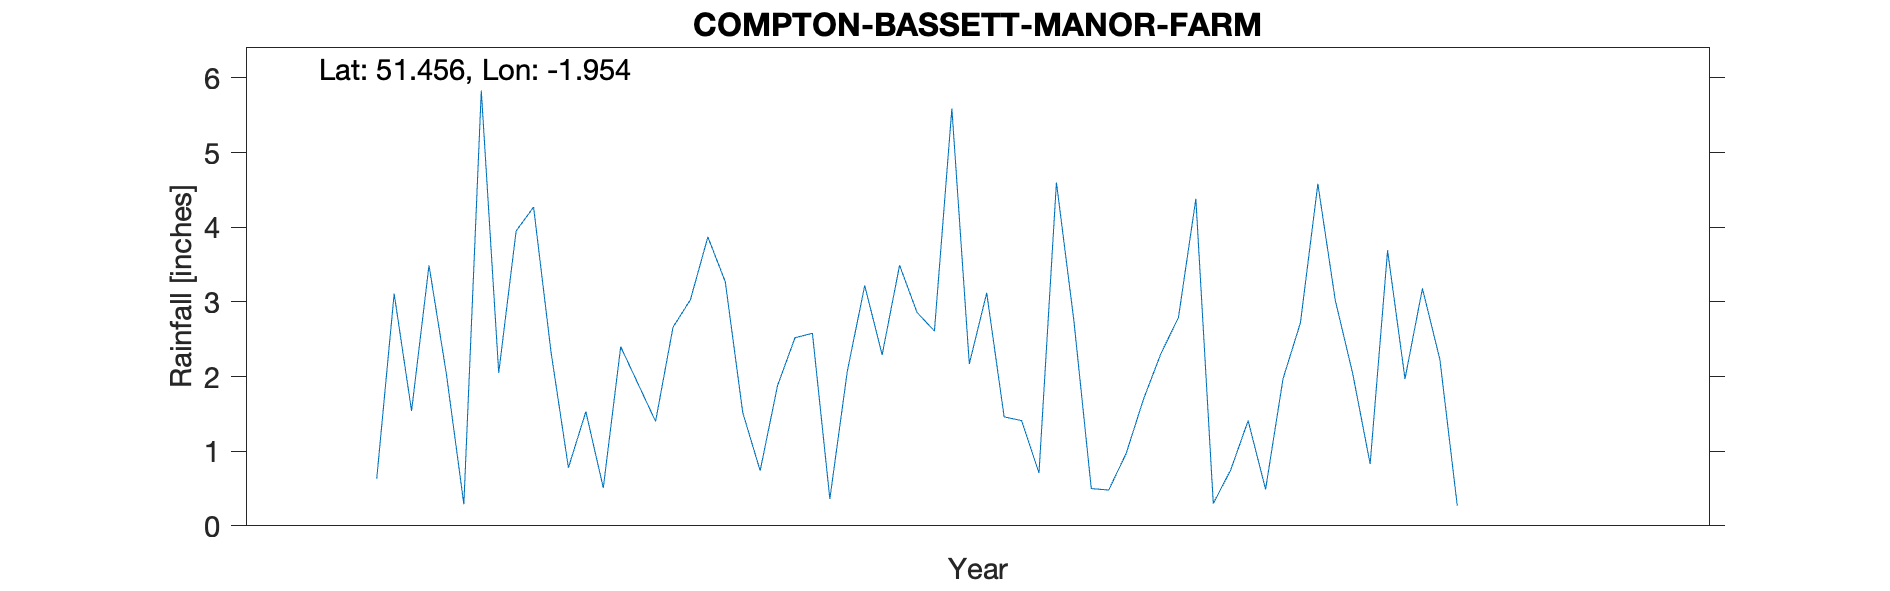

The file beside this chart, header and first rows:
COMPTON-BASSETT-MANOR-FARM, , , , , , , , , , 
Grid ref, SU033730, Long, -1.954, Lat, 51.46, Elevation, 330, ft, , 
Station no, 1493/3, , , , , , , , , 
, 1951, 1952, 1953, 1954, 1955, 1956, 1957, 1958, 1959, 1960
January, , , 0.78, 1.88, 3.12, 4.38, 1.97, , , 
February, , 0.63, 1.53, 2.52, 1.46, 0.3, 3.18, , , 
March, , 3.11, 0.51, 2.58, 1.41, 0.75, 2.23, , , 
April, , 1.54, 2.4, 0.36, 0.71, 1.41, 0.27, , , 
May, , 3.49, 1.9, 2.07, 4.6, 0.49, , , , 
June, , 2.03, 1.4, 3.22, 2.75, 1.97, , , , 
July, , 0.29, 2.66, 2.29, 0.5, 2.72, , , , 
August, , 5.83, 3.03, 3.49, 0.48, 4.58, , , , 
September, , 2.05, 3.87, 2.86, 0.97, 3.02, , , , 
October, , 3.95, 3.27, 2.61, 1.7, 2.04, , , , 
November, , 4.27, 1.52, 5.59, 2.31, 0.83, , , , 
December, , 2.33, 0.74, 2.17, 2.79, 3.69, , , , 
Total, , , 23.61, 31.64, 22.8, 26.18, , , , 
